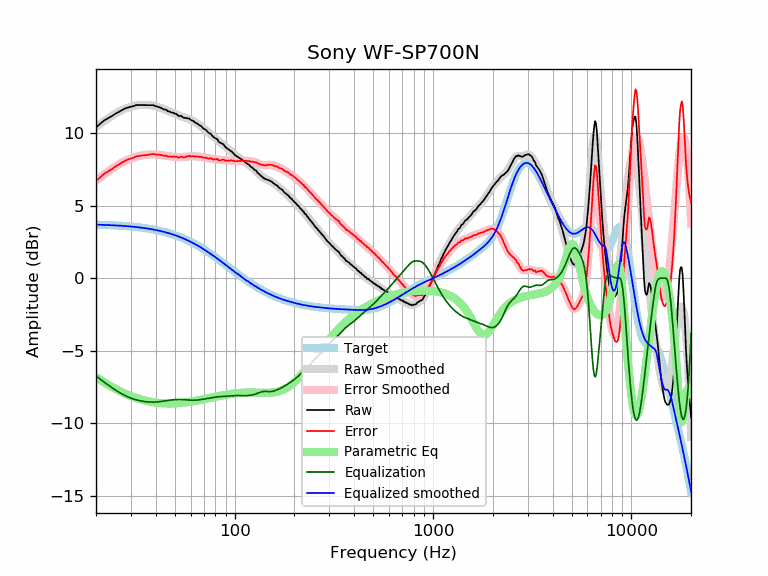

Values plotted in this chart, from the file beside it:
frequency, raw, error, smoothed, error_smoothed, equalization, parametric_eq, equalized_raw, equalized_smoothed, target
20, 10.39, 6.70, 10.42, 6.73, -6.73, -6.81, 3.67, 3.70, 3.70
21, 10.65, 6.96, 10.64, 6.95, -6.95, -7.00, 3.70, 3.69, 3.69
22, 10.88, 7.20, 10.84, 7.16, -7.16, -7.18, 3.72, 3.68, 3.68
23, 11.03, 7.36, 11.02, 7.35, -7.35, -7.34, 3.68, 3.67, 3.67
24, 11.17, 7.52, 11.19, 7.53, -7.53, -7.49, 3.64, 3.66, 3.66
25, 11.33, 7.69, 11.34, 7.69, -7.69, -7.62, 3.64, 3.65, 3.65
26, 11.46, 7.83, 11.47, 7.84, -7.84, -7.74, 3.62, 3.63, 3.63
27, 11.59, 7.98, 11.59, 7.97, -7.97, -7.85, 3.62, 3.62, 3.62
28, 11.70, 8.10, 11.68, 8.08, -8.08, -7.95, 3.62, 3.60, 3.60
29, 11.77, 8.19, 11.77, 8.18, -8.18, -8.04, 3.59, 3.59, 3.59
30, 11.82, 8.26, 11.83, 8.26, -8.26, -8.12, 3.56, 3.57, 3.57
31, 11.87, 8.32, 11.88, 8.33, -8.33, -8.19, 3.54, 3.55, 3.55
32, 11.94, 8.41, 11.92, 8.39, -8.39, -8.26, 3.56, 3.53, 3.53
33, 11.94, 8.43, 11.94, 8.43, -8.43, -8.32, 3.51, 3.51, 3.51
34, 11.94, 8.46, 11.95, 8.47, -8.47, -8.37, 3.48, 3.49, 3.49
35, 11.94, 8.48, 11.96, 8.50, -8.50, -8.41, 3.45, 3.46, 3.46
36, 11.93, 8.49, 11.95, 8.52, -8.52, -8.45, 3.42, 3.44, 3.44
37, 11.93, 8.52, 11.94, 8.53, -8.53, -8.49, 3.40, 3.41, 3.41
38, 11.93, 8.55, 11.92, 8.54, -8.54, -8.52, 3.40, 3.39, 3.39
39, 11.92, 8.57, 11.89, 8.54, -8.54, -8.55, 3.39, 3.36, 3.36
40, 11.86, 8.53, 11.86, 8.53, -8.53, -8.57, 3.33, 3.33, 3.33
41, 11.81, 8.51, 11.82, 8.52, -8.52, -8.58, 3.29, 3.30, 3.30
42, 11.78, 8.52, 11.77, 8.50, -8.50, -8.60, 3.28, 3.27, 3.27
43, 11.71, 8.48, 11.72, 8.48, -8.48, -8.61, 3.23, 3.23, 3.23
44, 11.63, 8.43, 11.66, 8.46, -8.46, -8.62, 3.17, 3.20, 3.20
45, 11.63, 8.47, 11.60, 8.44, -8.44, -8.63, 3.19, 3.16, 3.16
46, 11.51, 8.39, 11.55, 8.42, -8.42, -8.63, 3.09, 3.13, 3.13
47, 11.49, 8.40, 11.49, 8.40, -8.40, -8.63, 3.09, 3.09, 3.09
48, 11.42, 8.37, 11.44, 8.39, -8.39, -8.63, 3.03, 3.05, 3.05
49, 11.41, 8.40, 11.39, 8.38, -8.38, -8.63, 3.04, 3.01, 3.01
50, 11.34, 8.37, 11.34, 8.37, -8.37, -8.62, 2.98, 2.97, 2.97
51, 11.32, 8.39, 11.29, 8.36, -8.36, -8.61, 2.96, 2.93, 2.93
52, 11.19, 8.31, 11.24, 8.35, -8.35, -8.61, 2.84, 2.89, 2.89
53, 11.19, 8.35, 11.20, 8.35, -8.35, -8.60, 2.84, 2.84, 2.84
54, 11.18, 8.38, 11.16, 8.36, -8.36, -8.59, 2.83, 2.80, 2.80
55, 11.08, 8.33, 11.12, 8.36, -8.36, -8.58, 2.72, 2.75, 2.75
56, 11.05, 8.35, 11.08, 8.37, -8.37, -8.56, 2.68, 2.71, 2.71
57, 11.05, 8.39, 11.04, 8.38, -8.38, -8.55, 2.67, 2.66, 2.66
58, 11.01, 8.40, 11.01, 8.40, -8.40, -8.54, 2.62, 2.61, 2.61
59, 11.01, 8.45, 10.97, 8.40, -8.40, -8.52, 2.61, 2.56, 2.56
60, 10.92, 8.41, 10.92, 8.41, -8.41, -8.51, 2.51, 2.51, 2.51
61, 10.87, 8.41, 10.88, 8.41, -8.41, -8.49, 2.46, 2.46, 2.46
62, 10.84, 8.43, 10.83, 8.41, -8.41, -8.47, 2.43, 2.41, 2.41
63, 10.74, 8.38, 10.77, 8.41, -8.41, -8.46, 2.34, 2.36, 2.36
64, 10.71, 8.40, 10.71, 8.40, -8.40, -8.44, 2.31, 2.31, 2.31
65, 10.65, 8.39, 10.65, 8.39, -8.39, -8.42, 2.26, 2.26, 2.26
66, 10.57, 8.37, 10.58, 8.38, -8.38, -8.41, 2.19, 2.21, 2.21
67, 10.52, 8.37, 10.52, 8.37, -8.37, -8.39, 2.16, 2.15, 2.15
68, 10.47, 8.37, 10.45, 8.35, -8.35, -8.37, 2.12, 2.10, 2.10
69, 10.37, 8.33, 10.39, 8.34, -8.34, -8.35, 2.03, 2.05, 2.05
70, 10.30, 8.31, 10.32, 8.33, -8.33, -8.34, 1.98, 1.99, 1.99
71, 10.26, 8.32, 10.25, 8.31, -8.31, -8.32, 1.95, 1.94, 1.94
72, 10.20, 8.32, 10.18, 8.30, -8.30, -8.30, 1.91, 1.88, 1.88
73, 10.09, 8.26, 10.11, 8.28, -8.28, -8.28, 1.81, 1.83, 1.83
74, 10.02, 8.25, 10.04, 8.27, -8.27, -8.27, 1.76, 1.78, 1.78
75, 9.98, 8.26, 9.98, 8.25, -8.25, -8.25, 1.73, 1.72, 1.72
76, 9.94, 8.28, 9.91, 8.24, -8.24, -8.23, 1.70, 1.67, 1.67
77, 9.83, 8.22, 9.84, 8.23, -8.23, -8.22, 1.61, 1.61, 1.61
78, 9.74, 8.18, 9.77, 8.22, -8.22, -8.20, 1.53, 1.56, 1.56
79, 9.69, 8.19, 9.71, 8.20, -8.20, -8.18, 1.49, 1.50, 1.50
... 553 more rows
